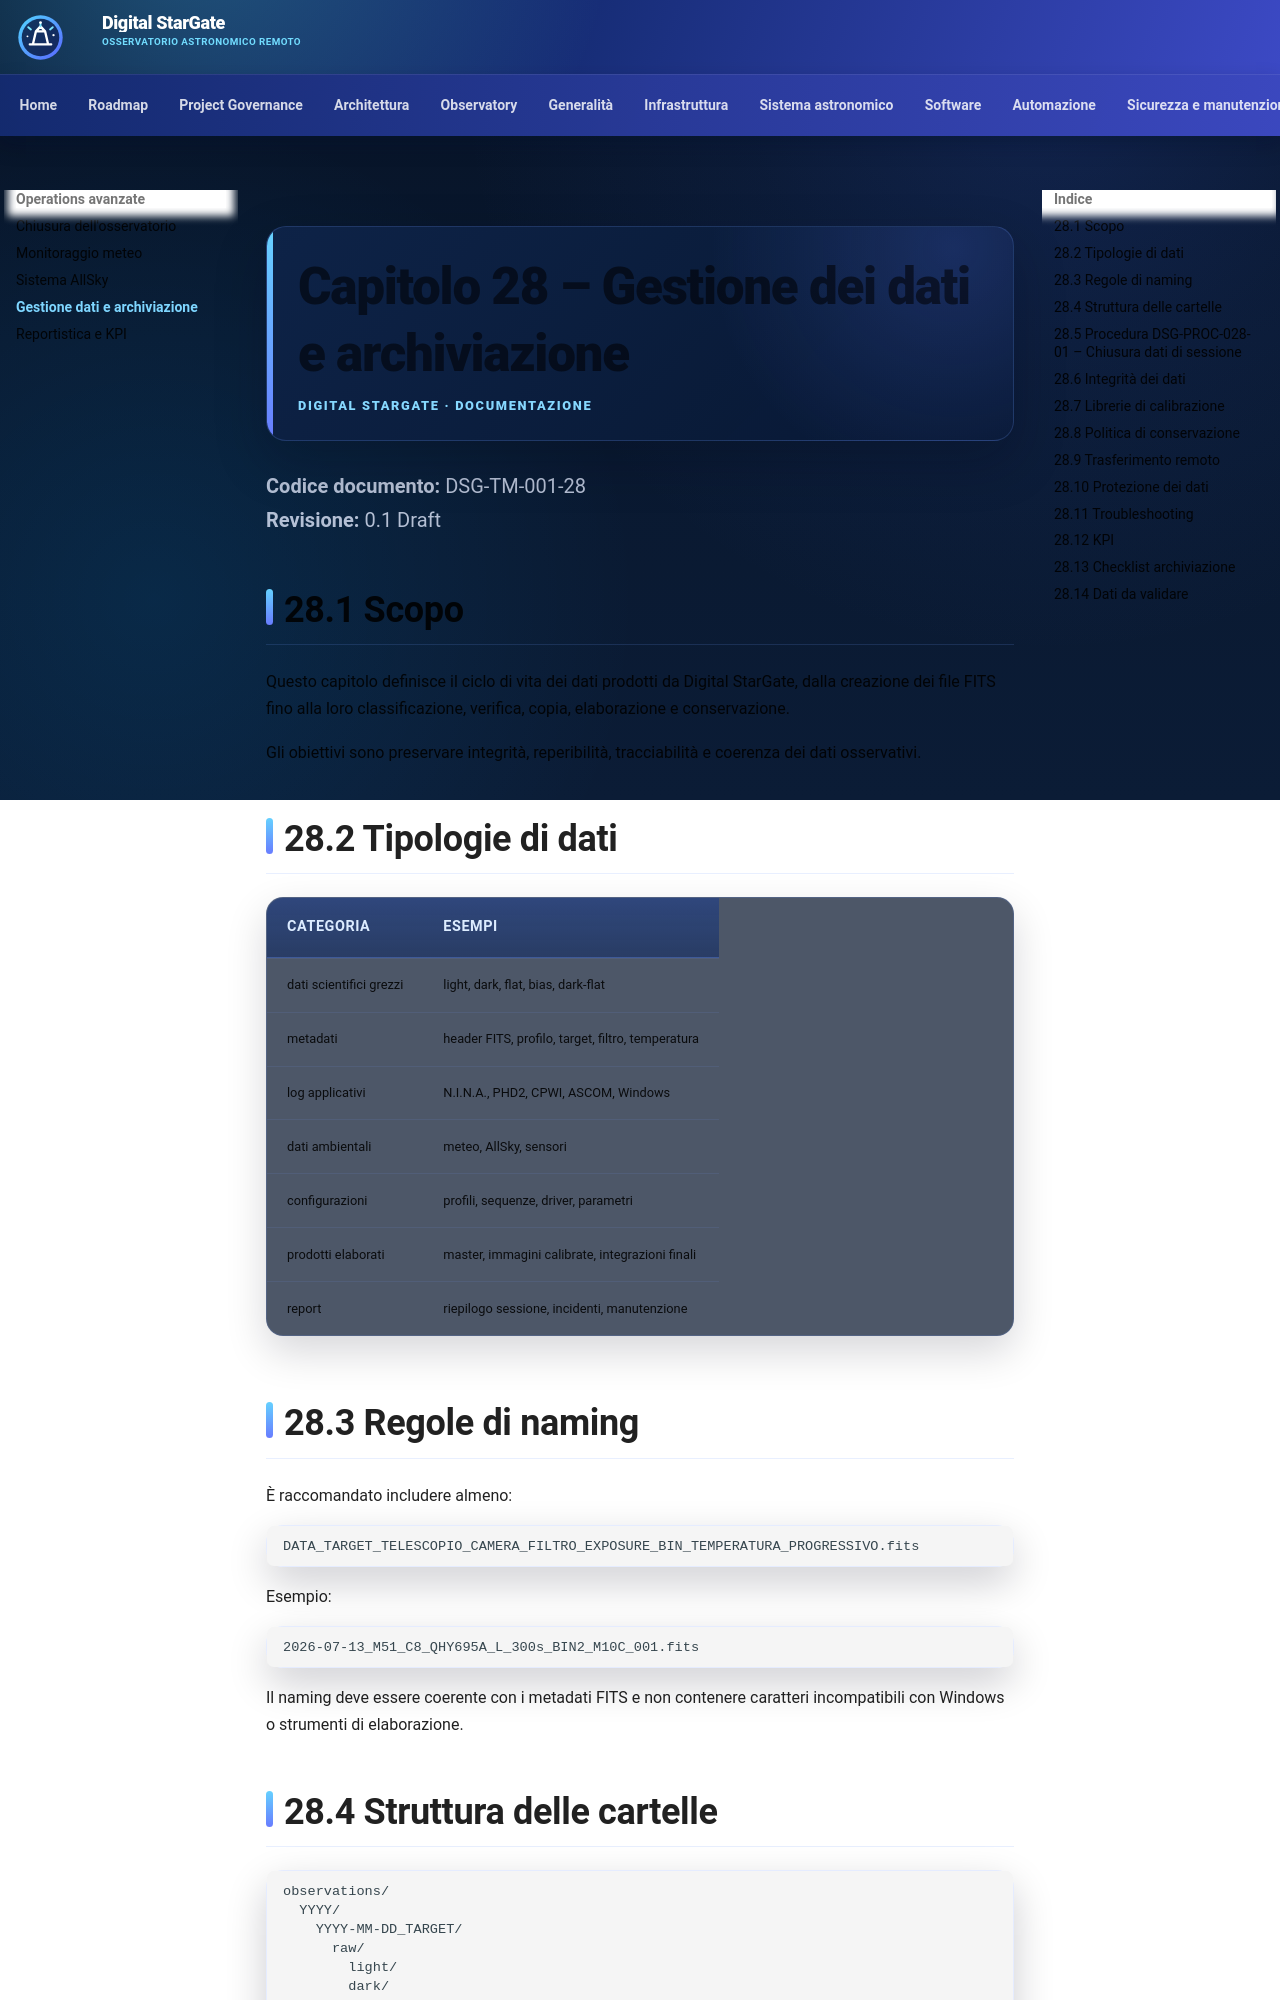

repository: maininimassimo-bit/digital-stargate-manual · page: chapters/28-gestione-dati-archiviazione/index.html · generator: mkdocs

# Capitolo 28 – Gestione dei dati e archiviazione

**Codice documento:** DSG-TM-001-28  
**Revisione:** 0.1 Draft

## 28.1 Scopo

Questo capitolo definisce il ciclo di vita dei dati prodotti da Digital StarGate, dalla creazione dei file FITS fino alla loro classificazione, verifica, copia, elaborazione e conservazione.

Gli obiettivi sono preservare integrità, reperibilità, tracciabilità e coerenza dei dati osservativi.

## 28.2 Tipologie di dati

| Categoria | Esempi |
|---|---|
| dati scientifici grezzi | light, dark, flat, bias, dark-flat |
| metadati | header FITS, profilo, target, filtro, temperatura |
| log applicativi | N.I.N.A., PHD2, CPWI, ASCOM, Windows |
| dati ambientali | meteo, AllSky, sensori |
| configurazioni | profili, sequenze, driver, parametri |
| prodotti elaborati | master, immagini calibrate, integrazioni finali |
| report | riepilogo sessione, incidenti, manutenzione |

## 28.3 Regole di naming

È raccomandato includere almeno:

```text
DATA_TARGET_TELESCOPIO_CAMERA_FILTRO_EXPOSURE_BIN_TEMPERATURA_PROGRESSIVO.fits
```

Esempio:

```text
2026-07-13_M51_C8_QHY695A_L_300s_BIN2_M10C_001.fits
```

Il naming deve essere coerente con i metadati FITS e non contenere caratteri incompatibili con Windows o strumenti di elaborazione.

## 28.4 Struttura delle cartelle

```text
observations/
  YYYY/
    YYYY-MM-DD_TARGET/
      raw/
        light/
        dark/
        flat/
        bias/
      logs/
      reports/
      processed/
      exports/
```

Per progetti pluriennali o mosaici è possibile aggiungere un livello dedicato al progetto.
